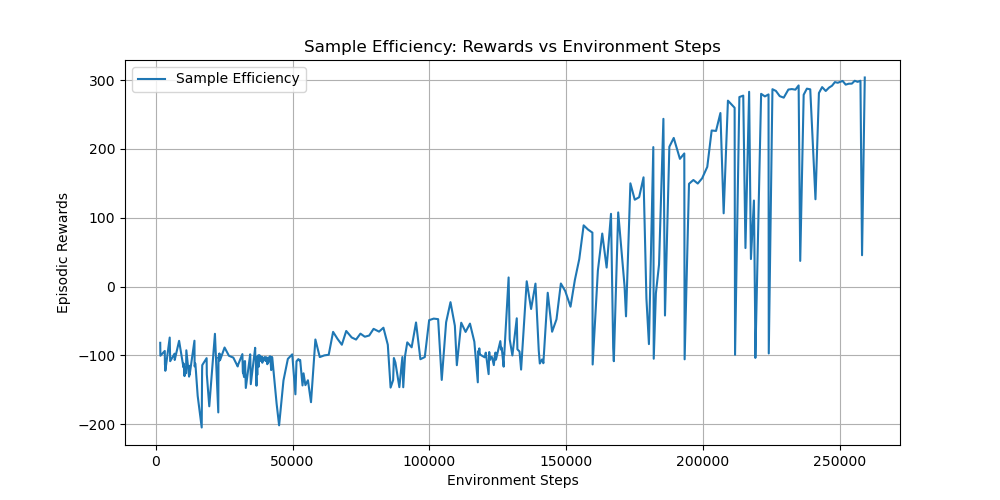

Data behind this chart, as committed beside it:
timesteps, rewards
1.600000000000000000e+03, -8.170119400000000098e+01
1.664000000000000000e+03, -1.004461040000000054e+02
3.264000000000000000e+03, -9.349599600000000521e+01
3.323000000000000000e+03, -1.137510900000000049e+02
3.380000000000000000e+03, -1.134116570000000053e+02
3.469000000000000000e+03, -1.223554469999999981e+02
5.069000000000000000e+03, -7.403781499999999482e+01
5.188000000000000000e+03, -9.603663799999999640e+01
5.241000000000000000e+03, -1.084297859999999929e+02
6.841000000000000000e+03, -9.744628899999999305e+01
6.900000000000000000e+03, -1.066140149999999949e+02
8.500000000000000000e+03, -7.879919200000000501e+01
1.007600000000000000e+04, -1.170886509999999987e+02
1.017000000000000000e+04, -1.119023420000000044e+02
1.048500000000000000e+04, -1.300703809999999976e+02
1.058200000000000000e+04, -1.196187900000000042e+02
1.068200000000000000e+04, -1.234678799999999939e+02
1.076500000000000000e+04, -1.213457020000000028e+02
1.087000000000000000e+04, -1.171476499999999987e+02
1.103800000000000000e+04, -1.259098319999999944e+02
1.114300000000000000e+04, -9.256489299999999787e+01
1.214700000000000000e+04, -1.308074090000000069e+02
1.226100000000000000e+04, -1.151232940000000013e+02
1.237000000000000000e+04, -1.281562160000000006e+02
1.246400000000000000e+04, -1.257888339999999943e+02
1.251300000000000000e+04, -1.237403989999999965e+02
1.411300000000000000e+04, -7.864412500000000250e+01
1.417400000000000000e+04, -1.159160300000000063e+02
1.428800000000000000e+04, -1.145950849999999974e+02
1.439000000000000000e+04, -1.115201409999999953e+02
1.451500000000000000e+04, -1.153211179999999985e+02
1.529500000000000000e+04, -1.588669160000000034e+02
1.676400000000000000e+04, -2.047768939999999986e+02
1.690700000000000000e+04, -1.223743999999999943e+02
1.696300000000000000e+04, -1.141281929999999960e+02
1.856300000000000000e+04, -1.039764059999999972e+02
1.863100000000000000e+04, -1.276418400000000020e+02
1.952700000000000000e+04, -1.739833900000000142e+02
2.160000000000000000e+04, -6.859806899999999530e+01
2.282600000000000000e+04, -1.828672679999999957e+02
2.289900000000000000e+04, -1.024776750000000050e+02
2.303800000000000000e+04, -1.043601440000000053e+02
2.312300000000000000e+04, -9.769191700000000367e+01
2.318600000000000000e+04, -1.017176330000000064e+02
2.326100000000000000e+04, -9.729388400000000559e+01
2.329800000000000000e+04, -1.073652850000000001e+02
2.352500000000000000e+04, -1.063369550000000032e+02
2.512500000000000000e+04, -8.851434799999999825e+01
2.672500000000000000e+04, -1.005641770000000008e+02
2.832500000000000000e+04, -1.032198110000000071e+02
2.992500000000000000e+04, -1.160597680000000054e+02
3.003900000000000000e+04, -1.138907169999999951e+02
3.163900000000000000e+04, -9.810671000000000674e+01
3.180100000000000000e+04, -1.238785539999999941e+02
3.190300000000000000e+04, -1.261399530000000055e+02
3.201900000000000000e+04, -1.113158049999999974e+02
3.213000000000000000e+04, -1.288588650000000086e+02
3.225600000000000000e+04, -1.314395609999999976e+02
3.234900000000000000e+04, -1.123875230000000016e+02
3.241700000000000000e+04, -1.085802350000000018e+02
... 282 more rows
